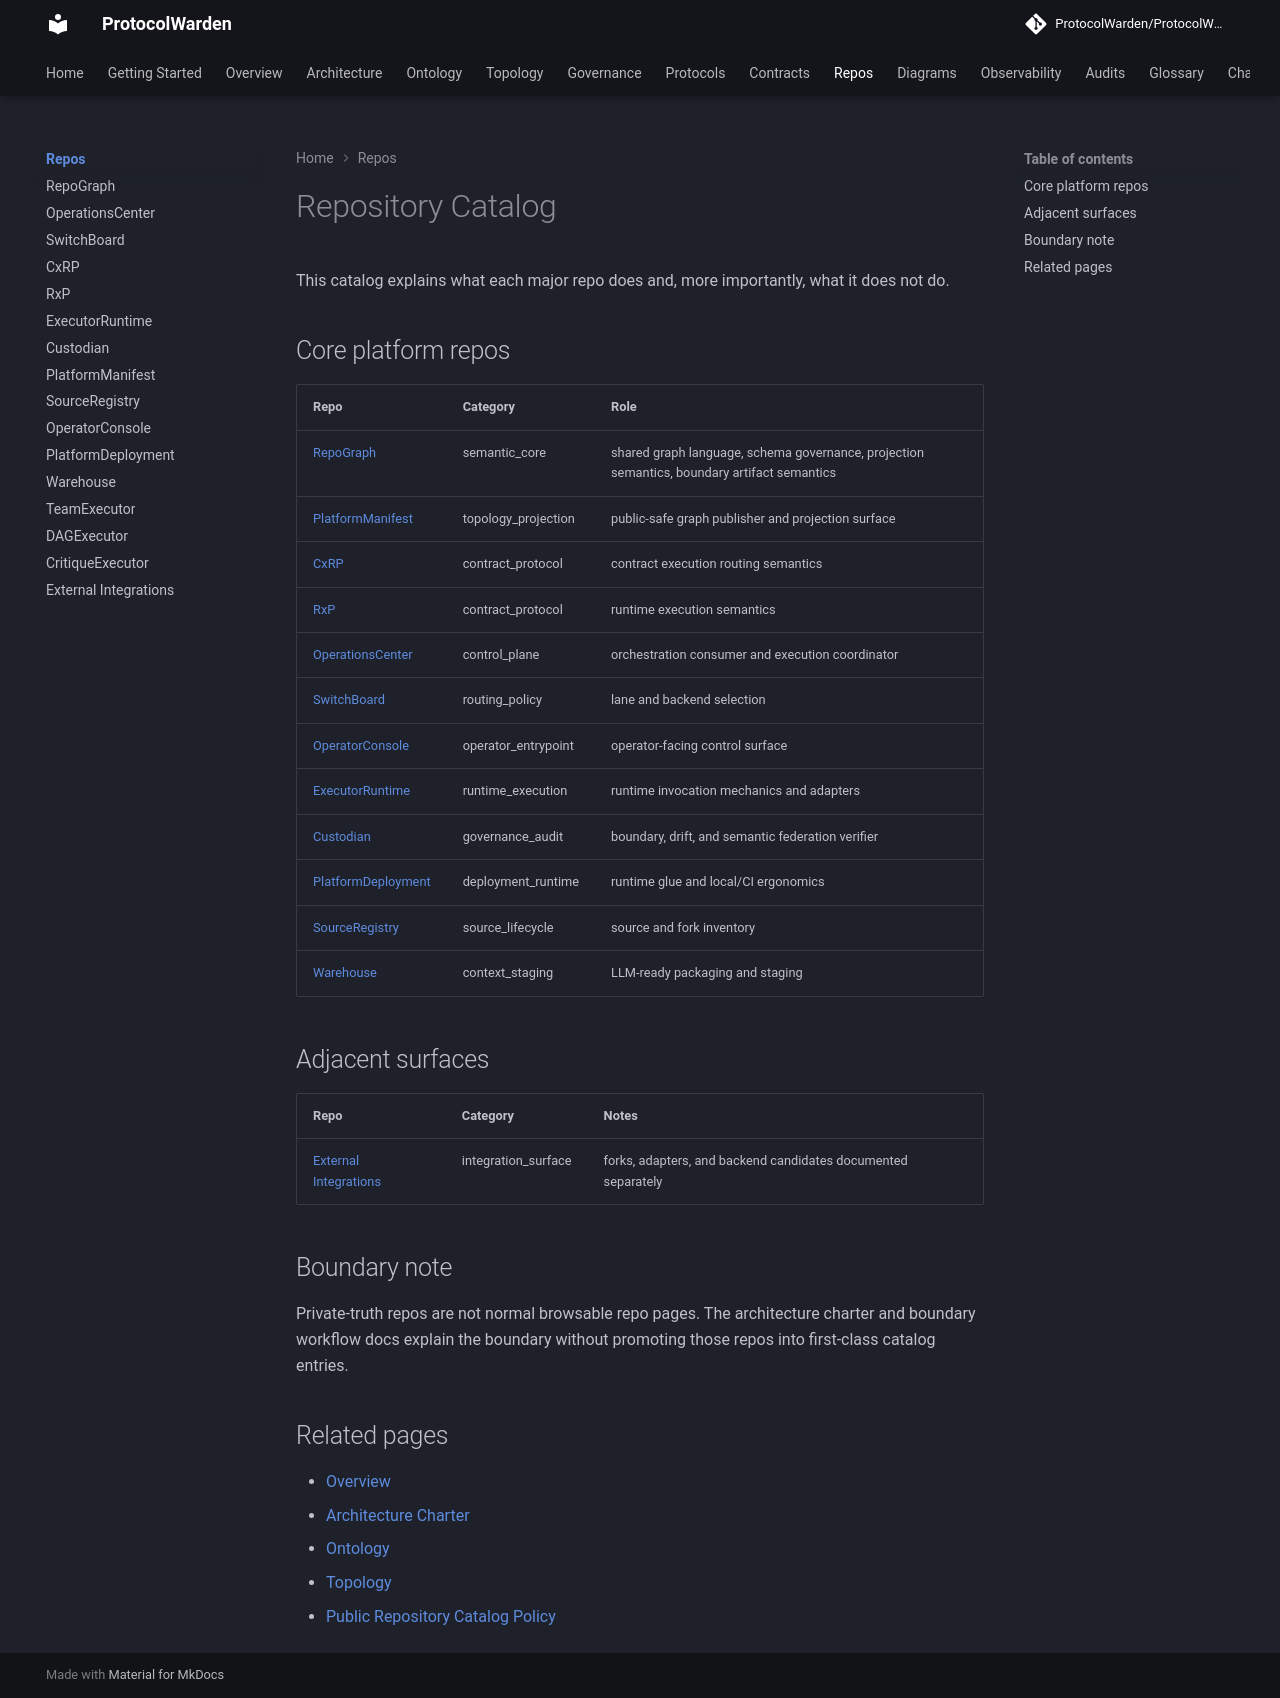

repository: ProtocolWarden/ProtocolWarden.github.io · page: repos/index.html · generator: mkdocs

# Repository Catalog

This catalog explains what each major repo does and, more importantly, what it
does not do.

## Core platform repos

| Repo | Category | Role |
| --- | --- | --- |
| [RepoGraph](repograph.md) | semantic_core | shared graph language, schema governance, projection semantics, boundary artifact semantics |
| [PlatformManifest](platformmanifest.md) | topology_projection | public-safe graph publisher and projection surface |
| [CxRP](cxrp.md) | contract_protocol | contract execution routing semantics |
| [RxP](rxp.md) | contract_protocol | runtime execution semantics |
| [OperationsCenter](operationscenter.md) | control_plane | orchestration consumer and execution coordinator |
| [SwitchBoard](switchboard.md) | routing_policy | lane and backend selection |
| [OperatorConsole](operatorconsole.md) | operator_entrypoint | operator-facing control surface |
| [ExecutorRuntime](executorruntime.md) | runtime_execution | runtime invocation mechanics and adapters |
| [Custodian](custodian.md) | governance_audit | boundary, drift, and semantic federation verifier |
| [PlatformDeployment](platformdeployment.md) | deployment_runtime | runtime glue and local/CI ergonomics |
| [SourceRegistry](sourceregistry.md) | source_lifecycle | source and fork inventory |
| [Warehouse](warehouse.md) | context_staging | LLM-ready packaging and staging |

## Adjacent surfaces

| Repo | Category | Notes |
| --- | --- | --- |
| [External Integrations](external-integrations.md) | integration_surface | forks, adapters, and backend candidates documented separately |

## Boundary note

Private-truth repos are not normal browsable repo pages. The architecture
charter and boundary workflow docs explain the boundary without promoting those
repos into first-class catalog entries.

## Related pages

- [Overview](../overview/index.md)
- [Architecture Charter](../architecture/platform-architecture-charter.md)
- [Ontology](../ontology/index.md)
- [Topology](../topology/ecosystem-graph.md)
- [Public Repository Catalog Policy](../governance/public-repo-catalog.md)
